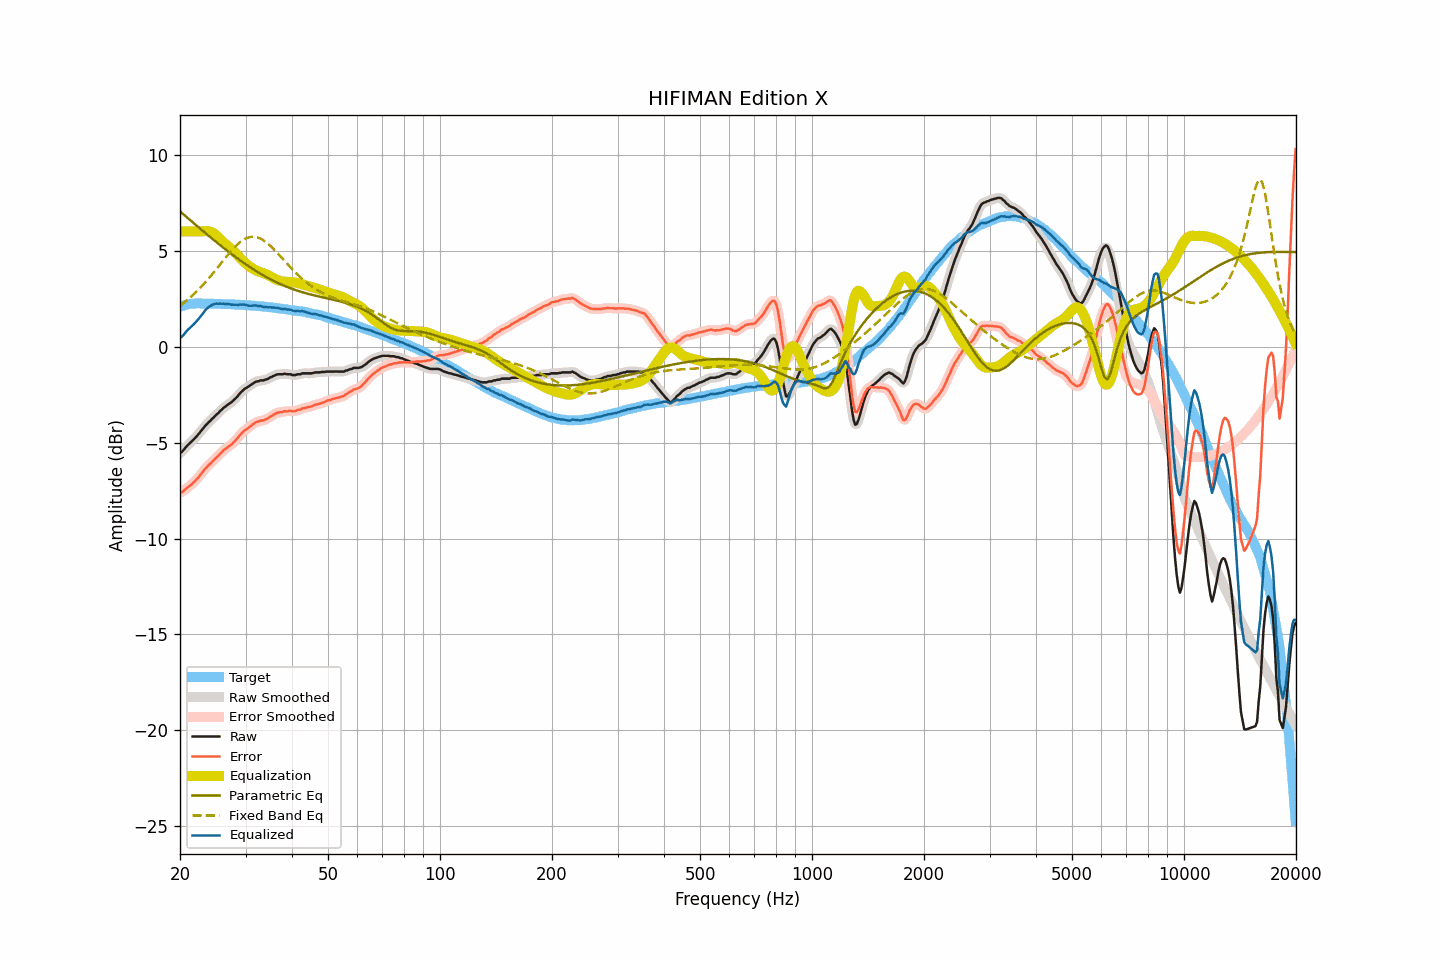

The data file committed next to this chart (first rows):
frequency, raw, smoothed, error, error_smoothed, equalization, parametric_eq, fixed_band_eq, equalized_raw, equalized_smoothed, target
20.00, -5.53, -5.55, -7.61, -7.62, 6.00, 7.04, 2.13, 0.47, 0.45, 2.07
20.20, -5.49, -5.48, -7.59, -7.58, 6.00, 6.97, 2.19, 0.51, 0.52, 2.10
20.40, -5.41, -5.40, -7.54, -7.53, 6.00, 6.90, 2.26, 0.59, 0.60, 2.13
20.61, -5.31, -5.31, -7.46, -7.47, 6.00, 6.82, 2.32, 0.69, 0.69, 2.15
20.81, -5.21, -5.21, -7.39, -7.39, 6.00, 6.75, 2.39, 0.79, 0.79, 2.18
21.02, -5.11, -5.12, -7.32, -7.32, 6.00, 6.68, 2.46, 0.89, 0.88, 2.21
21.23, -5.04, -5.04, -7.26, -7.26, 6.00, 6.61, 2.53, 0.96, 0.96, 2.22
21.44, -4.96, -4.96, -7.19, -7.19, 6.00, 6.54, 2.61, 1.04, 1.04, 2.23
21.66, -4.88, -4.88, -7.11, -7.12, 6.00, 6.46, 2.68, 1.12, 1.12, 2.24
21.87, -4.80, -4.80, -7.04, -7.04, 6.00, 6.39, 2.76, 1.20, 1.20, 2.24
22.09, -4.70, -4.71, -6.95, -6.95, 6.00, 6.32, 2.84, 1.30, 1.29, 2.25
22.31, -4.61, -4.61, -6.86, -6.86, 6.00, 6.25, 2.93, 1.39, 1.39, 2.24
22.54, -4.52, -4.51, -6.76, -6.76, 6.00, 6.18, 3.01, 1.48, 1.49, 2.24
22.76, -4.40, -4.41, -6.65, -6.65, 6.00, 6.11, 3.10, 1.60, 1.59, 2.24
22.99, -4.31, -4.30, -6.54, -6.54, 6.01, 6.04, 3.19, 1.70, 1.70, 2.23
23.22, -4.21, -4.20, -6.44, -6.43, 6.01, 5.97, 3.28, 1.81, 1.81, 2.23
23.45, -4.09, -4.10, -6.33, -6.33, 6.02, 5.90, 3.37, 1.92, 1.91, 2.23
23.69, -4.03, -4.02, -6.26, -6.25, 6.01, 5.83, 3.47, 1.99, 2.00, 2.23
23.92, -3.92, -3.93, -6.15, -6.17, 6.00, 5.76, 3.56, 2.08, 2.07, 2.23
24.16, -3.86, -3.85, -6.10, -6.09, 5.98, 5.69, 3.66, 2.12, 2.13, 2.24
24.40, -3.76, -3.77, -6.00, -6.01, 5.94, 5.62, 3.76, 2.18, 2.17, 2.24
24.65, -3.70, -3.69, -5.92, -5.92, 5.89, 5.55, 3.87, 2.20, 2.21, 2.23
24.89, -3.60, -3.61, -5.83, -5.83, 5.83, 5.48, 3.97, 2.23, 2.23, 2.23
25.14, -3.52, -3.53, -5.75, -5.75, 5.76, 5.41, 4.07, 2.24, 2.23, 2.23
25.39, -3.45, -3.44, -5.68, -5.67, 5.68, 5.35, 4.18, 2.23, 2.23, 2.22
25.65, -3.36, -3.36, -5.58, -5.58, 5.59, 5.28, 4.28, 2.24, 2.23, 2.22
25.91, -3.29, -3.28, -5.50, -5.50, 5.51, 5.21, 4.39, 2.22, 2.23, 2.21
26.16, -3.19, -3.20, -5.41, -5.42, 5.43, 5.15, 4.49, 2.24, 2.23, 2.21
26.43, -3.15, -3.14, -5.36, -5.35, 5.36, 5.08, 4.60, 2.22, 2.22, 2.21
26.69, -3.07, -3.07, -5.28, -5.28, 5.29, 5.02, 4.70, 2.22, 2.22, 2.21
26.96, -3.02, -3.02, -5.22, -5.23, 5.22, 4.95, 4.80, 2.21, 2.21, 2.21
27.23, -2.96, -2.96, -5.16, -5.16, 5.16, 4.89, 4.90, 2.20, 2.20, 2.21
27.50, -2.91, -2.90, -5.11, -5.10, 5.08, 4.82, 4.99, 2.18, 2.19, 2.20
27.77, -2.82, -2.82, -5.02, -5.02, 5.01, 4.76, 5.09, 2.18, 2.18, 2.19
28.05, -2.74, -2.75, -4.94, -4.94, 4.92, 4.70, 5.18, 2.18, 2.18, 2.19
28.33, -2.65, -2.66, -4.83, -4.84, 4.83, 4.64, 5.26, 2.18, 2.18, 2.18
28.62, -2.58, -2.56, -4.76, -4.74, 4.74, 4.57, 5.34, 2.17, 2.18, 2.18
28.90, -2.46, -2.47, -4.64, -4.65, 4.65, 4.51, 5.41, 2.19, 2.18, 2.18
29.19, -2.37, -2.38, -4.54, -4.55, 4.56, 4.45, 5.48, 2.19, 2.19, 2.17
29.48, -2.29, -2.29, -4.47, -4.46, 4.48, 4.40, 5.54, 2.18, 2.19, 2.17
29.78, -2.22, -2.22, -4.38, -4.39, 4.40, 4.34, 5.59, 2.18, 2.18, 2.16
30.08, -2.17, -2.16, -4.33, -4.32, 4.32, 4.28, 5.63, 2.16, 2.16, 2.16
30.38, -2.12, -2.11, -4.26, -4.26, 4.25, 4.22, 5.67, 2.14, 2.14, 2.15
30.68, -2.06, -2.06, -4.21, -4.21, 4.19, 4.17, 5.69, 2.12, 2.13, 2.15
30.99, -2.01, -2.00, -4.14, -4.14, 4.13, 4.11, 5.71, 2.12, 2.12, 2.13
31.30, -1.95, -1.94, -4.08, -4.08, 4.07, 4.06, 5.72, 2.13, 2.13, 2.13
31.61, -1.88, -1.89, -4.01, -4.01, 4.02, 4.00, 5.72, 2.14, 2.14, 2.13
31.93, -1.84, -1.85, -3.95, -3.96, 3.98, 3.95, 5.71, 2.14, 2.13, 2.12
32.24, -1.81, -1.81, -3.92, -3.92, 3.94, 3.90, 5.69, 2.13, 2.13, 2.11
32.57, -1.80, -1.79, -3.91, -3.89, 3.91, 3.85, 5.66, 2.10, 2.12, 2.10
32.89, -1.76, -1.78, -3.86, -3.88, 3.88, 3.80, 5.63, 2.11, 2.10, 2.10
33.22, -1.76, -1.77, -3.85, -3.86, 3.85, 3.75, 5.58, 2.08, 2.08, 2.09
33.55, -1.76, -1.75, -3.85, -3.83, 3.82, 3.70, 5.53, 2.06, 2.07, 2.08
33.89, -1.72, -1.74, -3.80, -3.81, 3.79, 3.65, 5.47, 2.07, 2.06, 2.07
34.23, -1.70, -1.70, -3.77, -3.77, 3.75, 3.61, 5.41, 2.05, 2.05, 2.07
34.57, -1.67, -1.67, -3.73, -3.72, 3.71, 3.56, 5.34, 2.04, 2.05, 2.06
34.92, -1.62, -1.63, -3.66, -3.67, 3.67, 3.52, 5.26, 2.05, 2.04, 2.04
35.27, -1.59, -1.58, -3.62, -3.62, 3.62, 3.47, 5.18, 2.03, 2.04, 2.04
35.62, -1.54, -1.54, -3.56, -3.56, 3.57, 3.43, 5.10, 2.04, 2.03, 2.03
35.97, -1.50, -1.50, -3.52, -3.52, 3.53, 3.39, 5.01, 2.02, 2.03, 2.01
... 635 more rows
